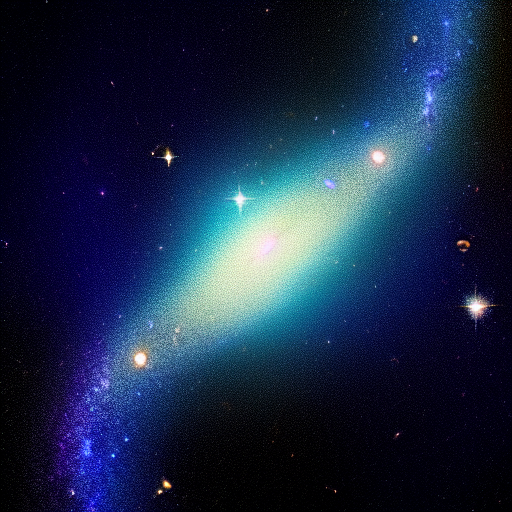
Generation parameters embedded in this image by AUTOMATIC1111 Stable Diffusion web UI or a fork of it (Forge, ...) (PNG 'parameters' text chunk):
A beautiful spacegalaxy
Steps: 10, Sampler: Euler a, CFG scale: 23, Seed: 677291348, Size: 512x512, Model hash: fe4efff1e1, Model: sd-v1-4